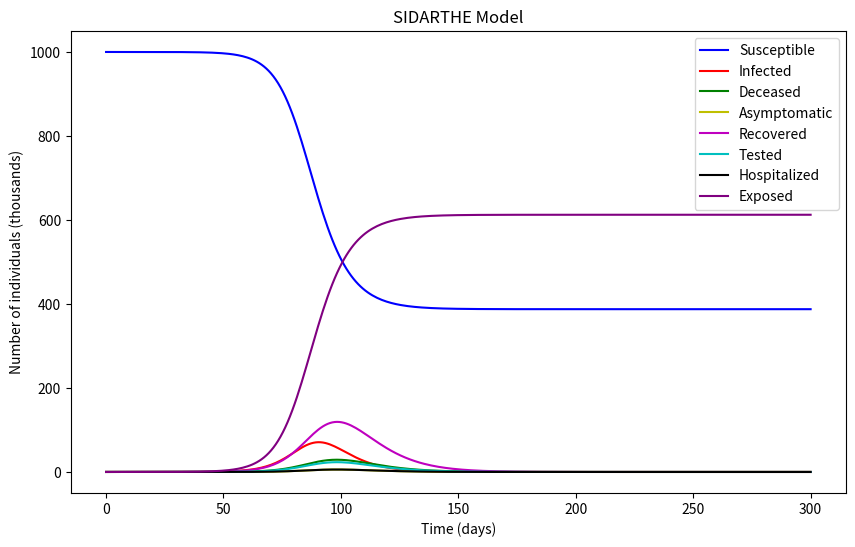

This chart was generated by the following Python code:
import numpy as np
from scipy.integrate import odeint
import matplotlib.pyplot as plt

def sidarthe(y, t, N, alpha, beta, gamma, delta, epsilon, theta, rho, k):
    S, I, D, A, R, T, H, E = y
    dSdt = -alpha * S * (I + rho * D + theta * A) / N
    dIdt = alpha * S * (I + rho * D + theta * A) / N - beta * I - delta * I - epsilon * I
    dDdt = delta * I - gamma * D
    dAdt = epsilon * I - gamma * A
    dRdt = beta * I + rho * D + theta * A - gamma * R
    dTdt = k * delta * I - gamma * T
    dHdt = (1 - k) * delta * I - gamma * H
    dEdt = alpha * S * (I + rho * D + theta * A) / N
    return dSdt, dIdt, dDdt, dAdt, dRdt, dTdt, dHdt, dEdt


N = 1000000
alpha = 0.4
beta = 0.2
gamma = 0.1
delta = 0.05
epsilon = 0.01
theta = 0.01
rho = 0.01
k = 0.8
T = 300

t = np.linspace(0, T, T)
y0 = N-1, 1, 0, 0, 0, 0, 0, 0

ret = odeint(sidarthe, y0, t, args=(N, alpha, beta, gamma, delta, epsilon, theta, rho, k))
S, I, D, A, R, T, H, E = ret.T


plt.figure(figsize=(10,6))
plt.plot(t, S/1000, 'b', label='Susceptible')
plt.plot(t, I/1000, 'r', label='Infected')
plt.plot(t, D/1000, 'g', label='Deceased')
plt.plot(t, A/1000, 'y', label='Asymptomatic')
plt.plot(t, R/1000, 'm', label='Recovered')
plt.plot(t, T/1000, 'c', label='Tested')
plt.plot(t, H/1000, 'k', label='Hospitalized')
plt.plot(t, E/1000, 'purple', label='Exposed')
plt.xlabel('Time (days)')
plt.ylabel('Number of individuals (thousands)')
plt.title('SIDARTHE Model')
plt.legend()
plt.show()
